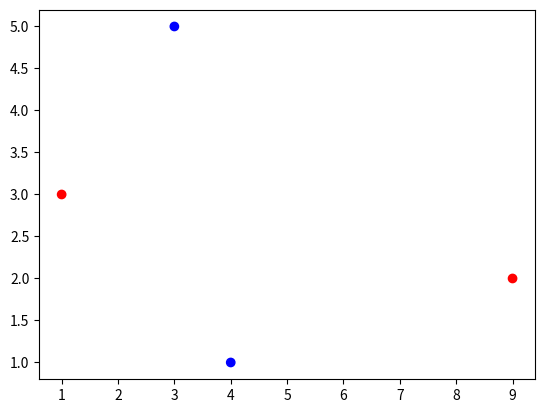

This chart was generated by the following Python code:
import matplotlib.pyplot as plt

x=[[1, 4, 3, 9],[3, 1, 5, 2]]

y=['red', 'blue', 'blue', 'red']

#P1 (x1=1, x2=3), klasse='red'
#P2 (x1=4, x2=1), klasse='blue'
#P3 (x1=3, x2=5), klasse='blue'
#P4 (x1=9, x2=2), klasse='red'


x1 = x[0]
x2= x[1]

plt.scatter(x1, x2, color=y)
plt.show()

w=[1, 3, 6, 9, 7, 4]
print(w)

w_squared = [val**2 for val in w[1:5]]
print(w_squared)

import numpy as np

w = np.array([1, 3, 6, 9, 7, 4])
print(w)
#
w_squared = np.array([val**2 for val in w[1:5]])
print(w_squared)
